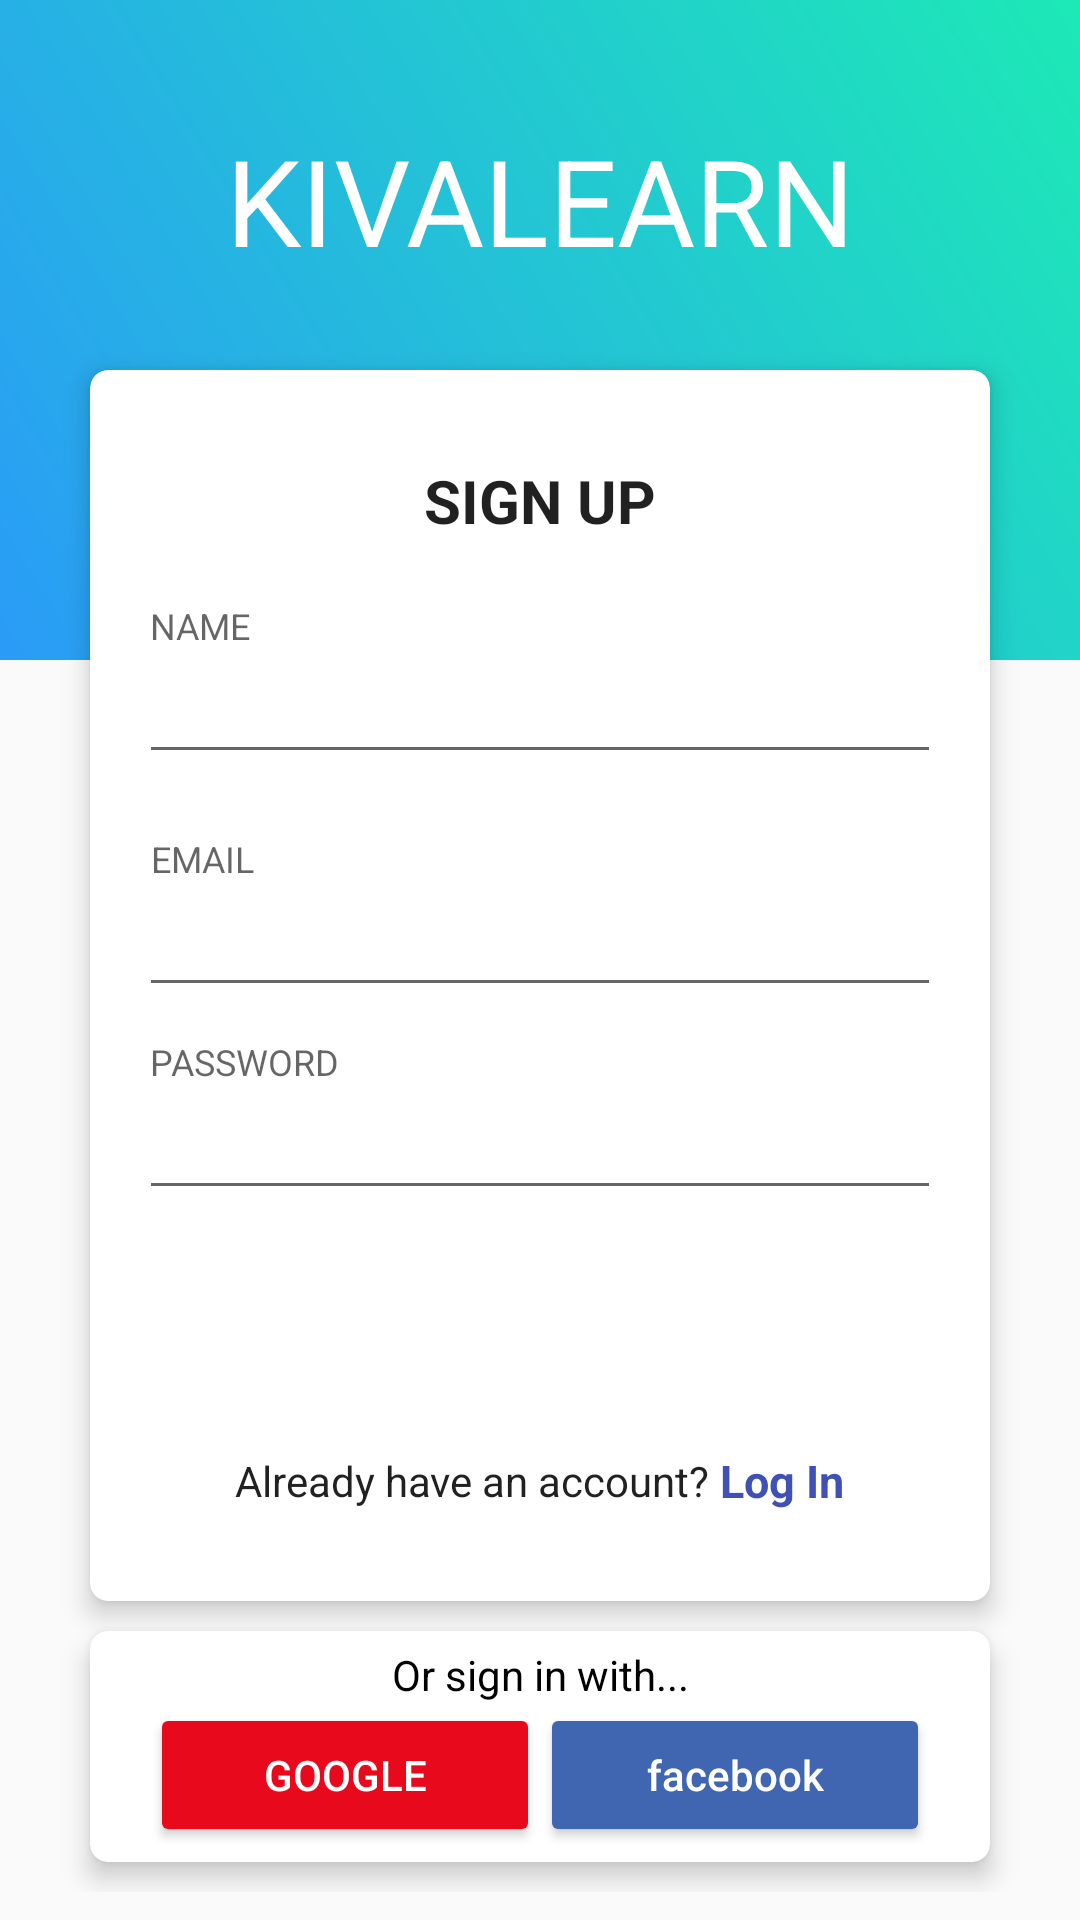

This screen was rendered from an Android layout file. Write that file and the resources it references.
<!-- AndroidManifest.xml: activity theme Theme.AppCompat.Light.NoActionBar -->
<!-- res/layout/activity_sign_up.xml -->
<?xml version="1.0" encoding="utf-8"?>
<RelativeLayout xmlns:android="http://schemas.android.com/apk/res/android"
    xmlns:app="http://schemas.android.com/apk/res-auto"
    xmlns:tools="http://schemas.android.com/tools"
    android:layout_width="match_parent"
    android:layout_height="match_parent"
    tools:context="com.julitech.brykiva.SignUpActivity">
    <View
        android:layout_width="match_parent"
        android:layout_height="220dp"
        android:background="@drawable/bg_gradient" />

    <ScrollView
        android:layout_width="match_parent"
        android:layout_height="wrap_content"
        android:scrollbars="none">
        <RelativeLayout
            android:layout_width="match_parent"
            android:layout_height="wrap_content">



            <LinearLayout
                android:layout_width="match_parent"
                android:layout_height="match_parent"
                android:layout_centerInParent="true"
                android:orientation="vertical"
                android:padding="20dp">

                <TextView
                    android:layout_width="match_parent"
                    android:layout_height="wrap_content"
                    android:text="KIVALEARN"
                    android:textSize="40sp"
                    android:gravity="center"
                    android:textColor="#ffffff"
                    android:layout_margin="10dp"
                    android:padding="10dp"
                    android:id="@+id/appName" />

                <android.support.v7.widget.CardView
                    android:layout_width="match_parent"
                    android:layout_height="wrap_content"
                    android:layout_margin="10dp"
                    android:visibility="visible"
                    app:cardCornerRadius="6dp"
                    app:cardElevation="5dp">

                    <LinearLayout
                        android:layout_width="match_parent"
                        android:layout_height="wrap_content"
                        android:orientation="vertical"
                        android:padding="20dp">

                        <TextView
                            android:layout_width="wrap_content"
                            android:layout_height="wrap_content"
                            android:layout_gravity="center_horizontal"
                            android:layout_marginBottom="20dp"
                            android:layout_marginTop="10dp"
                            android:text="SIGN UP"
                            android:textSize="20sp"
                            android:textAppearance="@style/Base.TextAppearance.AppCompat.Large"
                            android:textStyle="bold" />

                        <TextView
                            android:layout_width="wrap_content"
                            android:layout_height="wrap_content"
                            android:text="NAME"
                            android:textAlignment="center"
                            android:textAppearance="@style/Base.TextAppearance.AppCompat.Caption" />

                        <android.support.design.widget.TextInputEditText
                            android:layout_width="match_parent"
                            android:layout_height="wrap_content"
                            android:layout_marginLeft="-4dp"
                            android:layout_marginRight="-4dp"
                            android:inputType="text"
                            android:maxLength="50"
                            android:maxLines="1"
                            android:singleLine="true"
                            android:id="@+id/nameEditText"/>
                        

                        <View
                            android:layout_width="0dp"
                            android:layout_height="20dp" />

                        <TextView
                            android:layout_width="wrap_content"
                            android:layout_height="wrap_content"
                            android:text="EMAIL"
                            android:textAlignment="center"
                            android:textAppearance="@style/Base.TextAppearance.AppCompat.Caption" />

                        <android.support.design.widget.TextInputEditText
                            android:layout_width="match_parent"
                            android:layout_height="wrap_content"
                            android:layout_marginLeft="-4dp"
                            android:layout_marginRight="-4dp"
                            android:inputType="textEmailAddress"
                            android:maxLength="50"
                            android:maxLines="1"
                            android:singleLine="true"
                            android:id="@+id/emailEditText"/>

                        <View
                            android:layout_width="0dp"
                            android:layout_height="10dp" />
                        <TextView
                            android:layout_width="wrap_content"
                            android:layout_height="wrap_content"
                            android:text="PASSWORD"
                            android:textAlignment="center"
                            android:textAppearance="@style/Base.TextAppearance.AppCompat.Caption" />

                        <android.support.design.widget.TextInputEditText
                            android:layout_width="match_parent"
                            android:layout_height="wrap_content"
                            android:layout_marginLeft="-4dp"
                            android:layout_marginRight="-4dp"
                            android:inputType="textPassword"
                            android:maxLength="50"
                            android:maxLines="1"
                            android:singleLine="true"
                            android:id="@+id/pwdEditText"/>

                        <View
                            android:layout_width="0dp"
                            android:layout_height="10dp" />

                        <Button
                            android:layout_width="match_parent"
                            android:layout_height="55dp"
                            android:layout_marginLeft="-4dp"
                            android:layout_marginRight="-4dp"
                            android:background="@drawable/btn_rounded_primary"
                            android:onClick="signUp"
                            android:text="S I G N  U P"
                            android:textAllCaps="false"
                            android:textColor="@android:color/white"
                            android:textStyle="bold" />

                        <LinearLayout
                            android:layout_width="match_parent"
                            android:layout_height="wrap_content"
                            android:layout_marginBottom="10dp"
                            android:layout_marginTop="15dp"
                            android:gravity="center"
                            android:orientation="horizontal">

                            <TextView
                                android:layout_width="wrap_content"
                                android:layout_height="wrap_content"
                                android:textSize="14sp"
                                android:text="Already have an account? "
                                android:textAppearance="@style/Base.TextAppearance.AppCompat.Subhead" />

                            <TextView
                                android:id="@+id/sign_up"
                                android:layout_width="wrap_content"
                                android:layout_height="wrap_content"
                                android:textSize="15sp"
                                android:clickable="true"
                                android:text="Log In"
                                android:onClick="openLogIn"
                                android:textAppearance="@style/Base.TextAppearance.AppCompat.Subhead"
                                android:textColor="@color/colorPrimary"
                                android:textStyle="bold" />

                        </LinearLayout>

                    </LinearLayout>
                </android.support.v7.widget.CardView>

                <android.support.v7.widget.CardView
                    android:id="@+id/view"
                    android:layout_width="match_parent"
                    android:layout_height="wrap_content"
                    android:layout_gravity="center_horizontal"
                    android:layout_marginLeft="10dp"
                    android:layout_marginRight="10dp"
                    android:layout_marginBottom="10dp"
                    app:cardCornerRadius="6dp"
                    app:cardElevation="5dp">

                    <RelativeLayout
                        android:layout_width="match_parent"
                        android:layout_height="match_parent"
                        android:paddingBottom="5dp"
                        android:paddingLeft="20dp"
                        android:paddingRight="20dp"
                        android:paddingTop="5dp">

                        <TextView
                            android:id="@+id/orText"
                            android:layout_width="match_parent"
                            android:layout_height="wrap_content"
                            android:layout_alignParentStart="true"
                            android:layout_alignParentTop="true"
                            android:gravity="center"
                            android:text="Or sign in with..."
                            android:textColor="#000000" />

                        <LinearLayout
                            android:layout_width="match_parent"
                            android:layout_height="wrap_content"
                            android:layout_below="@+id/orText"
                            android:orientation="horizontal">

                            <Button
                                android:id="@+id/googleBtn"
                                android:layout_width="wrap_content"
                                android:layout_height="wrap_content"
                                android:layout_weight="1"
                                android:backgroundTint="#FFE9091C"
                                android:text="Google"
                                android:textColor="#ffffff" />

                            <Button
                                android:id="@+id/fbBtn"
                                android:layout_width="wrap_content"
                                android:layout_height="wrap_content"
                                android:layout_weight="1"
                                android:backgroundTint="#4166b1"
                                android:text="facebook"
                                android:textAllCaps="false"
                                android:textColor="#ffffff" />
                        </LinearLayout>

                    </RelativeLayout>

                </android.support.v7.widget.CardView>

            </LinearLayout>
        </RelativeLayout>
    </ScrollView>



</RelativeLayout>
<!-- resources referenced by this layout -->
<resources>
  <color name="colorPrimary">#3f51b5</color>
  <!-- drawable bg_gradient (drawable) -->
  <?xml version="1.0" encoding="utf-8"?>
  <shape xmlns:android="http://schemas.android.com/apk/res/android">
      <gradient
          android:startColor="#2a9bf7"
          android:endColor="#1de9b6"
          android:angle="45"
          android:type="linear"/>
  </shape>
</resources>
